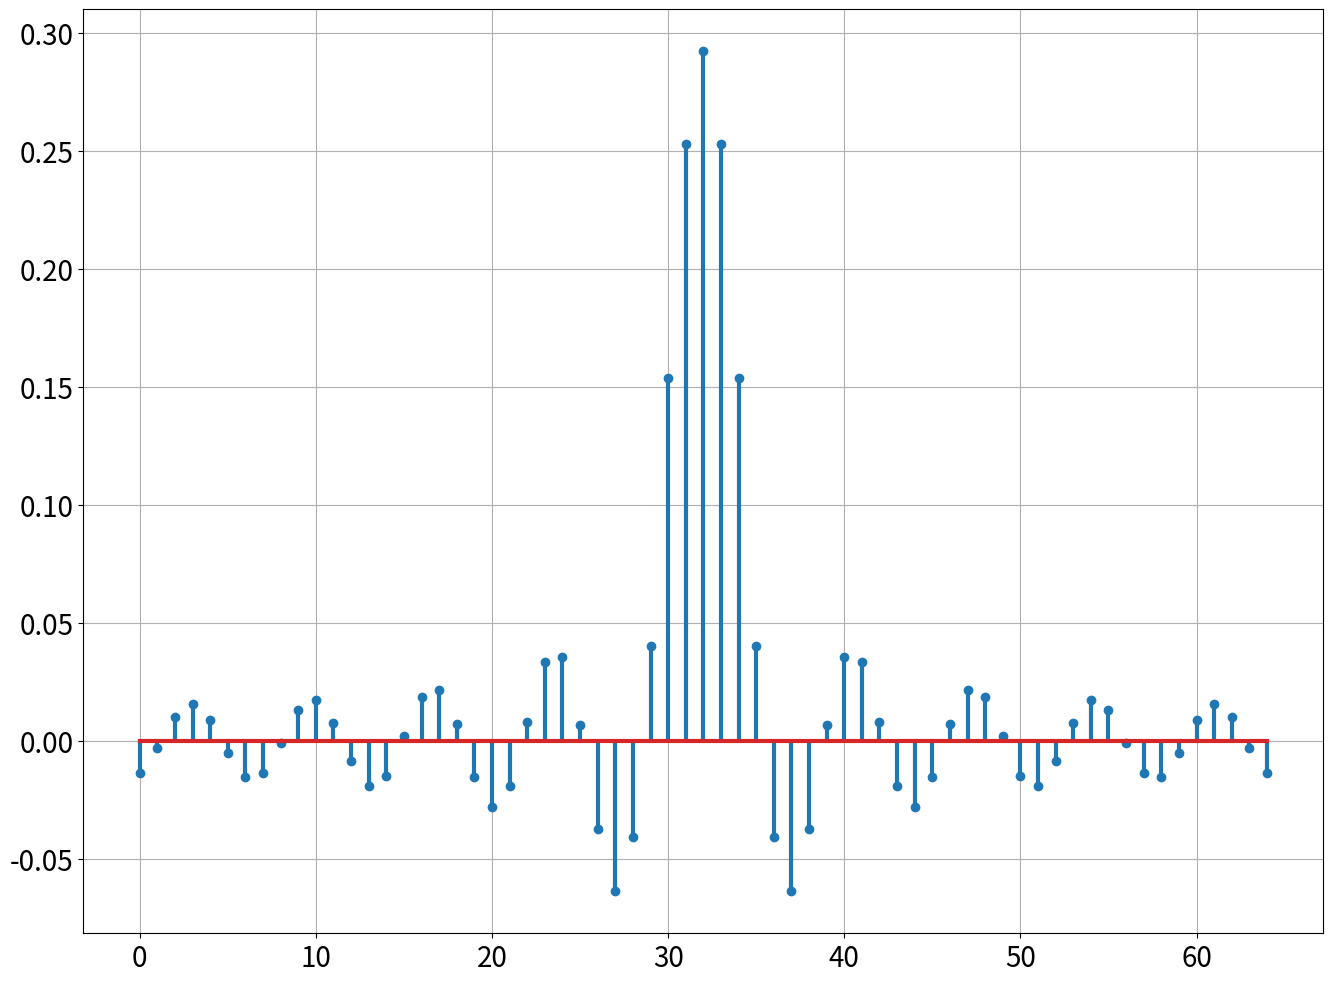
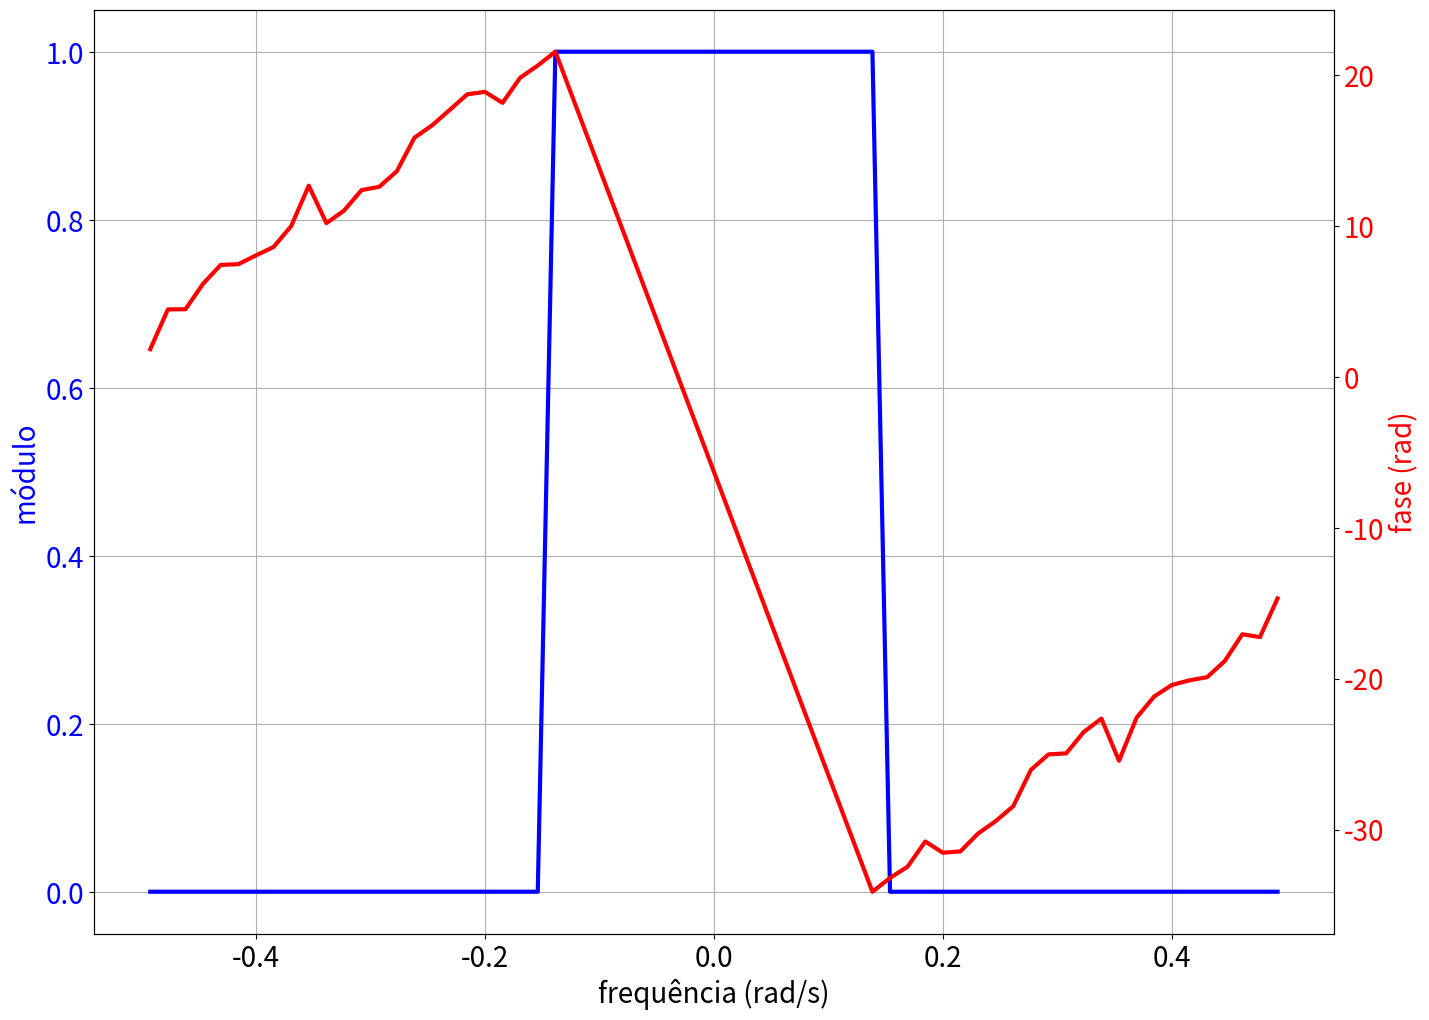

Here is the Python script that generated these plots, in order:
#%%
import numpy as np
import matplotlib.pyplot as plt
from numpy import ones,zeros
# %%
plt.rcParams['lines.linewidth'] = 3
plt.rcParams['font.size'] = 20
plt.rcParams['figure.figsize'] = [16,12]
#%%

M = 64
N = M + 1

omega_p = 5
omega_r = 3.5
omega_s = 30

kp = int(np.floor(N*omega_p/omega_s))
print(kp)
print(M//2 - kp + 1)
kr = int(np.floor(N*omega_r/omega_s))
#%%
passband = ones(kp)
stopband = zeros(M//2 - kp + 1)
#%%
A = np.concatenate([passband,stopband])
#A = np.concatenate([stopband,passband])
k = np.arange(1,int(M/2)+1)
h = np.zeros(N)
# %%
for n in range(N):
    aux = (-1)**k * A[k] * np.cos((k*np.pi*(1+2*n))/N)
    h[n] = A[0] + 2*np.sum(aux)
h = h/N
# %%
time = np.arange(N)
plt.stem(time,h)
plt.grid(True)
# %%
H = np.fft.fftshift(np.fft.fft(h,))
freq = np.fft.fftshift(np.fft.fftfreq(N))
mod_H = np.abs(H)
phase = np.arctan2(np.imag(H),np.real(H))
phase = np.unwrap(phase)
# %%
fig, ax1 = plt.subplots()
ax1.set_xlabel('frequência (rad/s)')
ax1.set_ylabel('módulo',color = 'blue')
ax1.plot(freq,mod_H,color = 'blue')
ax1.tick_params(axis='y', labelcolor='blue')
ax1.grid(True)
ax2 = ax1.twinx()
ax2.set_ylabel('fase (rad)',color = 'red')
ax2.plot(freq, phase, color='red')
ax2.tick_params(axis='y', labelcolor='red')

# %%
